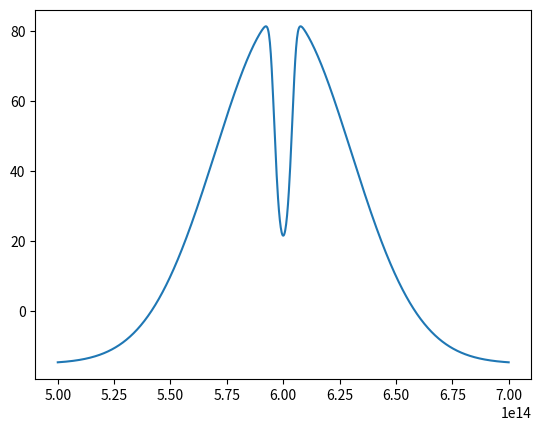

Write the Python code that produced this figure.
import numpy as np
import matplotlib.pyplot as plt
vq = np.linspace(5 * 10**14, 7 * 10**14, 1000)
P = 15 * (10 * (np.exp(-4 * np.log(2) * ((vq - 6 * 10**14) / (1 * 10**14))**2) /
                (1 + np.sqrt(np.exp(-((vq - 6 * 10**14) / (0.03 * 10**14))**2) + 0.05)))**2 - 1)
plt.plot(vq, P)
plt.show()
